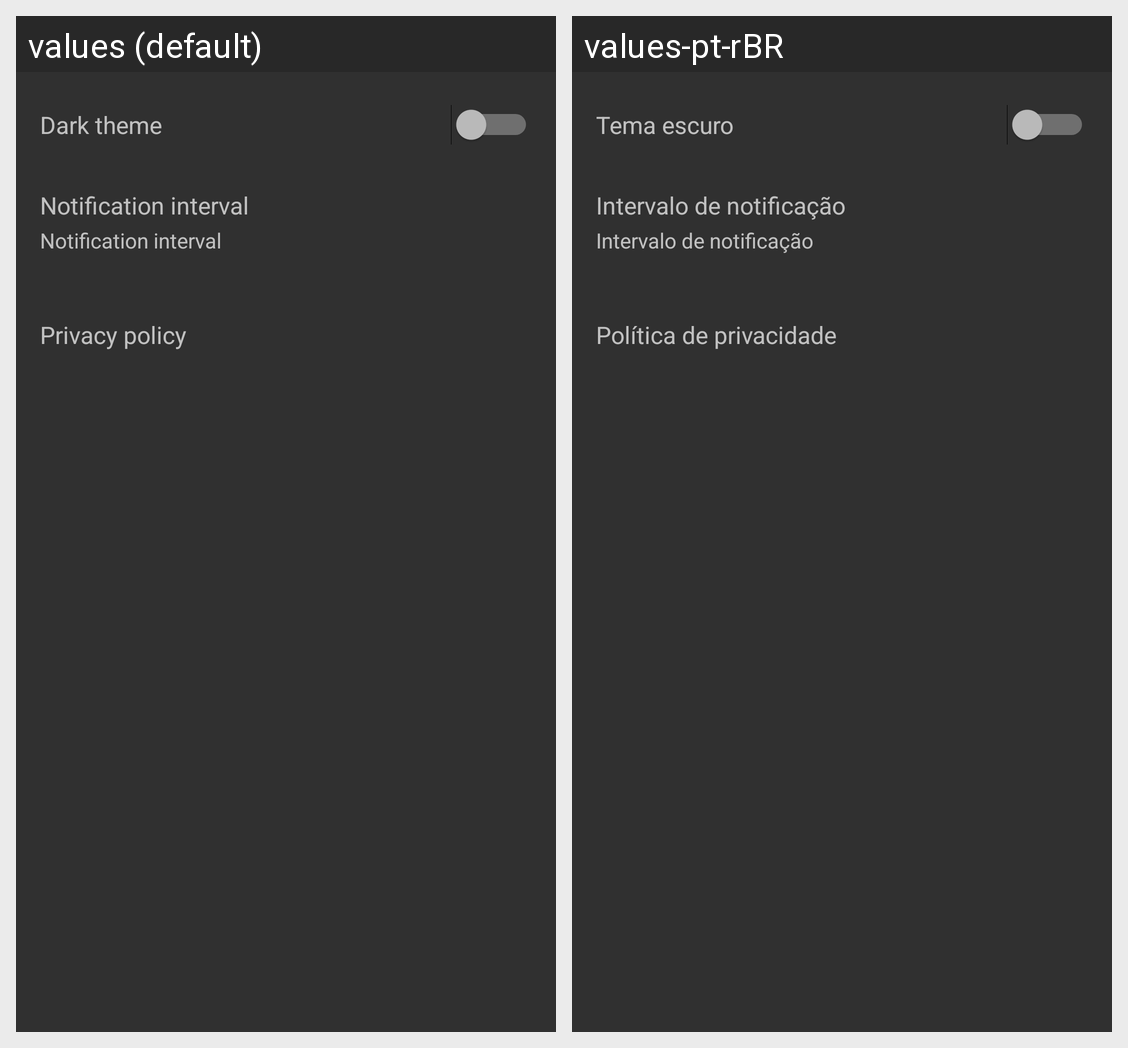

Locale-by-locale string values for the Android screen shown in this grid:
Android screen res/layout/activity_settings.xml rendered under 2 locales, left to right: values (default), values-pt-rBR. Device: Nexus 5 (rendered at 1080×1920; each locale shown at half size, 540×960, under a caption strip naming it); theme AppTheme.Dark.
Strings drawn on this screen, with the default value and each locale's value (text and hints the layout hard-codes, and strings that could not be matched under every locale, appear in the picture but are not listed):

dark_theme
  values: Dark theme
  values-pt-rBR: Tema escuro

notification_interval
  values: Notification interval
  values-pt-rBR: Intervalo de notificação

privacy_policy
  values: Privacy policy
  values-pt-rBR: Política de privacidade
